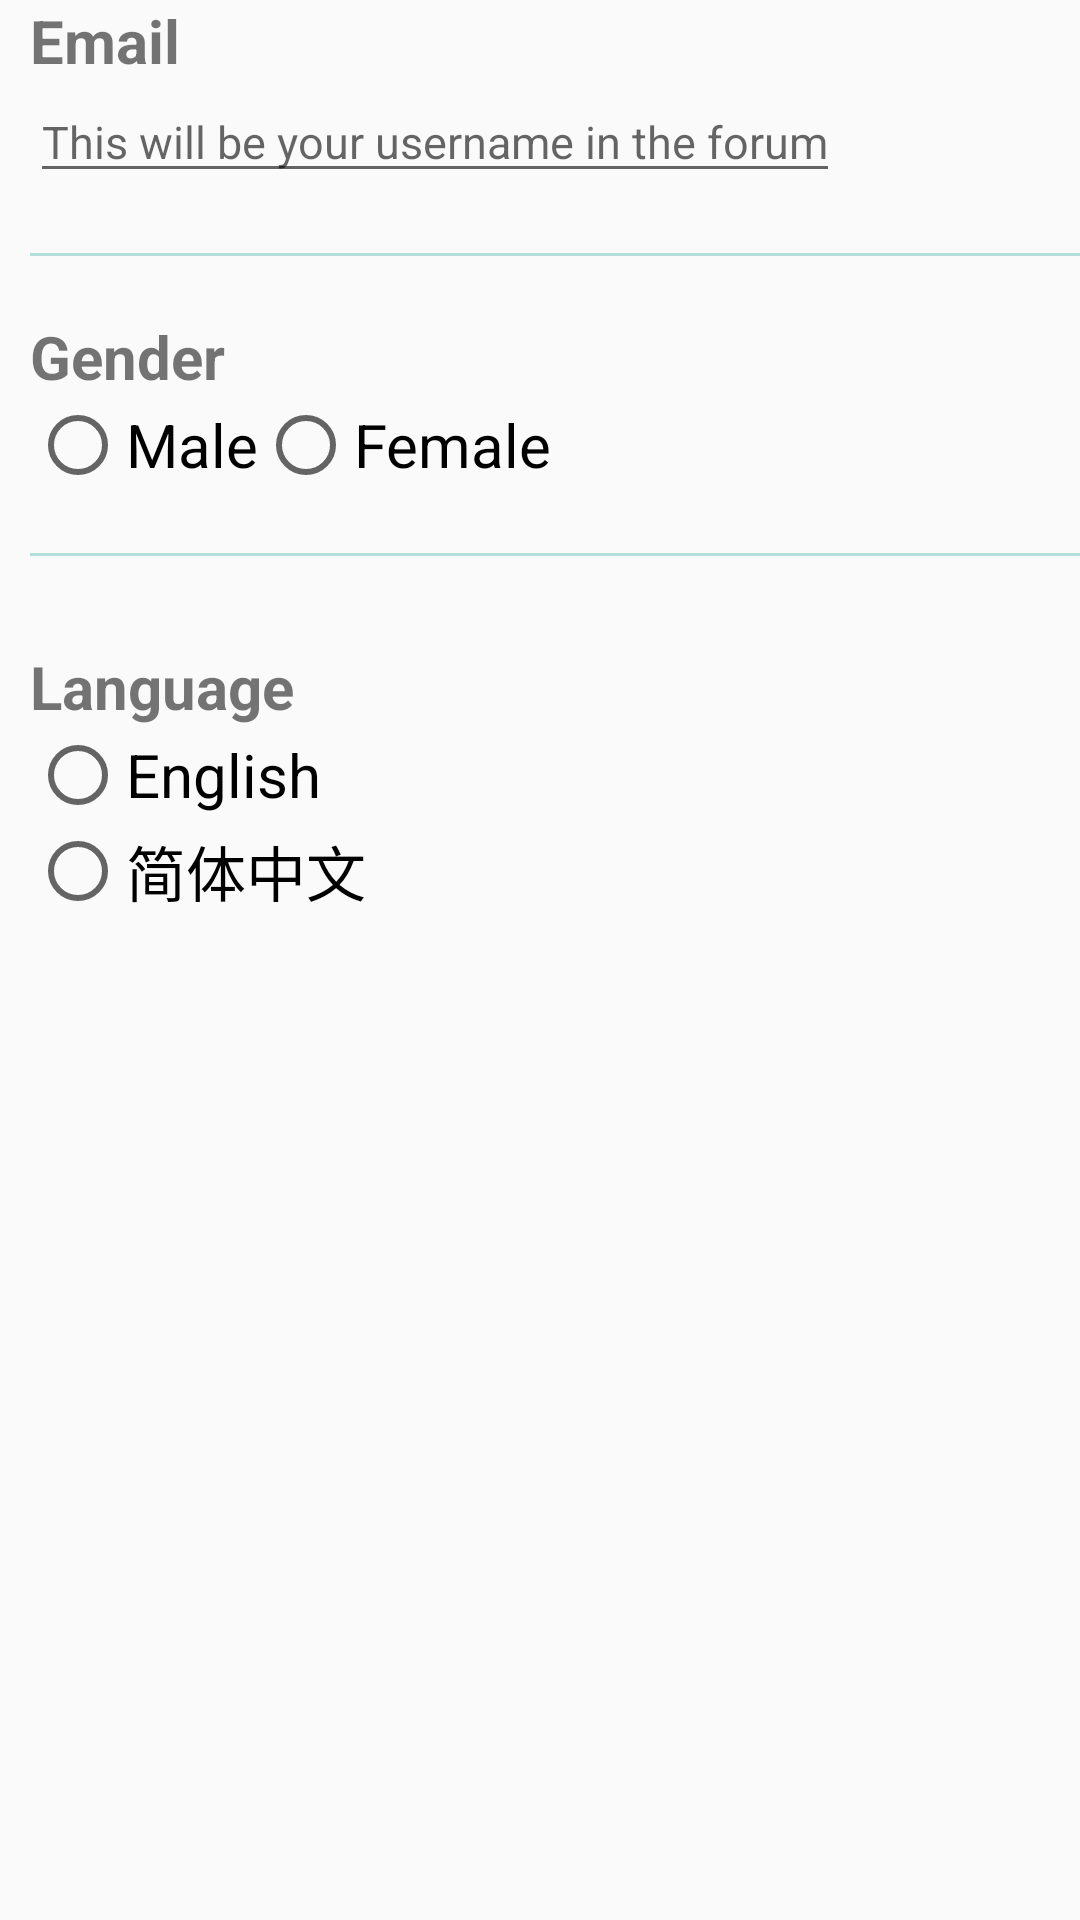

Android layout source for this screen:
<!-- AndroidManifest.xml: application theme AppTheme -->
<!-- res/layout/fragment_settings.xml -->
<?xml version="1.0" encoding="utf-8"?>
<LinearLayout xmlns:android="http://schemas.android.com/apk/res/android"
    android:orientation="vertical"
    android:layout_marginTop="30dp"
    android:layout_marginLeft="40dp"
    android:layout_marginRight="40dp"
    android:layout_width="match_parent"
    android:layout_height="match_parent">


    <TextView
        android:text="@string/email"
        android:textStyle="bold"
        android:layout_marginLeft="10dp"
        android:layout_width="wrap_content"
        android:layout_height="wrap_content"
        android:textSize="20sp"/>

    <EditText
        android:id="@+id/et_email"
        android:layout_marginLeft="10dp"
        android:layout_width="wrap_content"
        android:layout_height="wrap_content"
        android:hint="@string/emailhint"
        android:textSize="15sp" />

    <View
        android:layout_marginLeft="10dp"
        android:layout_marginTop="20dp"
        android:layout_marginBottom="20dp"
        android:layout_width="match_parent"
        android:layout_height="1dp"
        android:background="@color/colorPrimaryLightest" />

    <TextView
        android:text="@string/gender"
        android:textStyle="bold"
        android:layout_gravity="start"
        android:layout_marginLeft="10dp"
        android:layout_marginTop="0dp"
        android:layout_width="wrap_content"
        android:layout_height="wrap_content"
        android:textSize="20sp"/>

    <RadioGroup
        android:layout_marginLeft="10dp"
        android:layout_width="wrap_content"
        android:layout_height="wrap_content"
        android:orientation="horizontal" >

        <RadioButton
            android:text="@string/male"
            android:id="@+id/male_r"
            android:textSize="20sp"
            android:layout_width="wrap_content"
            android:layout_height="wrap_content"
            android:onClick="maleClick" />

        <RadioButton
            android:id="@+id/female_r"
            android:text="@string/female"
            android:textSize="20sp"
            android:layout_width="wrap_content"
            android:layout_height="wrap_content"
            android:onClick="femaleClick"/>

    </RadioGroup>

    <View
        android:layout_marginLeft="10dp"
        android:layout_marginTop="20dp"
        android:layout_marginBottom="20dp"
        android:layout_width="match_parent"
        android:layout_height="1dp"
        android:background="@color/colorPrimaryLightest" />

    <TextView
        android:text="@string/language"
        android:textStyle="bold"
        android:layout_gravity="start"
        android:layout_marginLeft="10dp"
        android:layout_marginTop="10dp"
        android:layout_width="wrap_content"
        android:layout_height="wrap_content"
        android:textSize="20sp"/>

    <RadioGroup
        android:layout_marginLeft="10dp"
        android:layout_width="wrap_content"
        android:layout_height="wrap_content"
        android:orientation="vertical"
        android:id="@+id/group"        >

        <RadioButton
            android:text="@string/english"
            android:textSize="20sp"
            android:id="@+id/eng"
            android:layout_width="wrap_content"
            android:layout_height="wrap_content"/>

        <RadioButton
            android:text="简体中文"
            android:textSize="20sp"
            android:id="@+id/chi"
            android:layout_width="wrap_content"
            android:layout_height="wrap_content"/>

    </RadioGroup>


</LinearLayout>
<!-- resources referenced by this layout -->
<resources>
  <color name="colorPrimaryLightest">#B2DFDB</color>
  <string name="email">Email</string>
  <string name="emailhint">This will be your username in the forum</string>
  <string name="english">English</string>
  <string name="female">Female</string>
  <string name="gender">Gender</string>
  <string name="language">Language</string>
  <string name="male">Male</string>
  <style name="AppTheme" parent="Theme.AppCompat.Light.NoActionBar">
          <item name="colorPrimary">@color/colorPrimary</item>
          <item name="colorPrimaryDark">@color/colorPrimaryDark</item>
          <item name="colorAccent">@color/colorAccent</item>
      </style>
  <color name="colorPrimary">#009688</color>
  <color name="colorPrimaryDark">#00695C</color>
  <color name="colorAccent">#00BFA5</color>
</resources>
